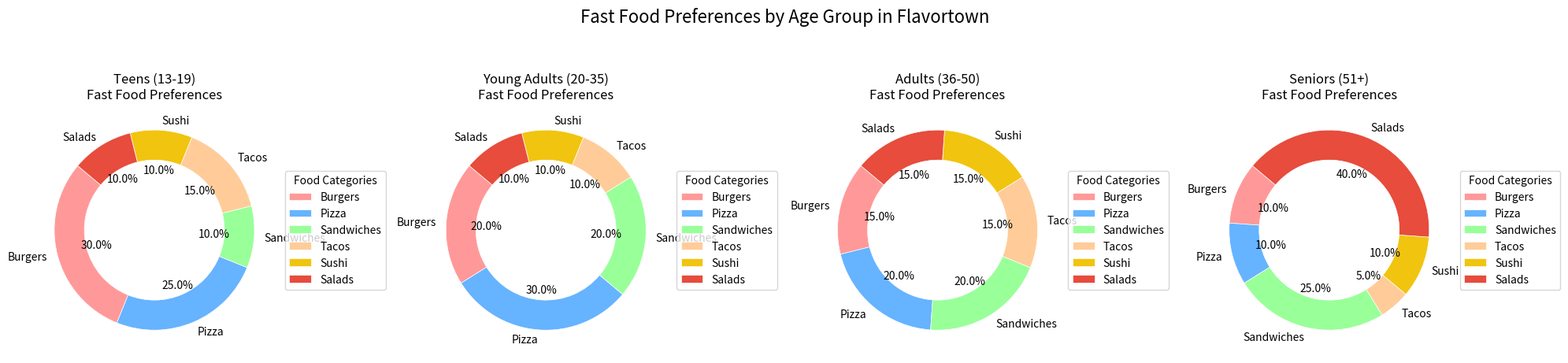

Write the Python code that produced this figure.
import matplotlib.pyplot as plt
import numpy as np

age_groups = ['Teens (13-19)', 'Young Adults (20-35)', 'Adults (36-50)', 'Seniors (51+)']
fast_food_categories = ['Burgers', 'Pizza', 'Sandwiches', 'Tacos', 'Sushi', 'Salads']

data_by_age_group = {
    'Teens (13-19)': [30, 25, 10, 15, 10, 10],
    'Young Adults (20-35)': [20, 30, 20, 10, 10, 10],
    'Adults (36-50)': [15, 20, 20, 15, 15, 15],
    'Seniors (51+)': [10, 10, 25, 5, 10, 40]
}

colors = ['#ff9999', '#66b3ff', '#99ff99', '#ffcc99', '#f1c40f', '#e74c3c']

# Create subplots in a 1x4 arrangement
fig, axs = plt.subplots(1, 4, figsize=(20, 5))

for i, (age_group, preferences) in enumerate(data_by_age_group.items()):
    ax = axs[i]
    
    wedges, texts, autotexts = ax.pie(
        preferences,
        labels=fast_food_categories,
        autopct='%1.1f%%',
        startangle=140,
        colors=colors,
        wedgeprops=dict(width=0.3, edgecolor='w', linewidth=0.5),
        textprops=dict(size=10)
    )
    
    centre_circle = plt.Circle((0, 0), 0.70, fc='white')
    fig.gca().add_artist(centre_circle)
    
    ax.set(aspect="equal", title=f"{age_group}\nFast Food Preferences")
    ax.legend(wedges, fast_food_categories, title="Food Categories", loc="center left", bbox_to_anchor=(1, 0, 0.5, 1))

fig.suptitle('Fast Food Preferences by Age Group in Flavortown', fontsize=16, y=1.01)

plt.tight_layout()
plt.show()
